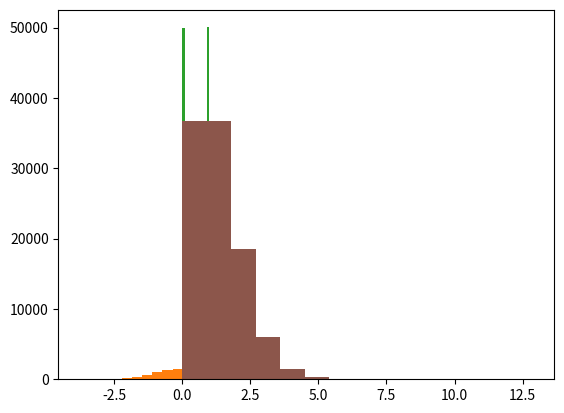

The matplotlib source for this figure:
get_ipython().magic('matplotlib inline')

import numpy as np
import matplotlib.pyplot as plt

from scipy.stats import uniform

dat = uniform.rvs(size=10000)

plt.hist(dat);

from scipy.stats import norm

dat = norm.rvs(size=10000)

plt.hist(dat, bins=20);

from scipy.stats import bernoulli

r = bernoulli.rvs(0.5, size=100000)

plt.hist(r);

from scipy.stats import gamma

dat = gamma.rvs(a=1, size=100000)

plt.hist(dat, 50);

from scipy.stats import beta

dat = beta.rvs(1, 1, size=1000)

plt.hist(dat, 50);

from scipy.stats import poisson

dat = poisson.rvs(mu=1, size=100000)

plt.hist(dat);

